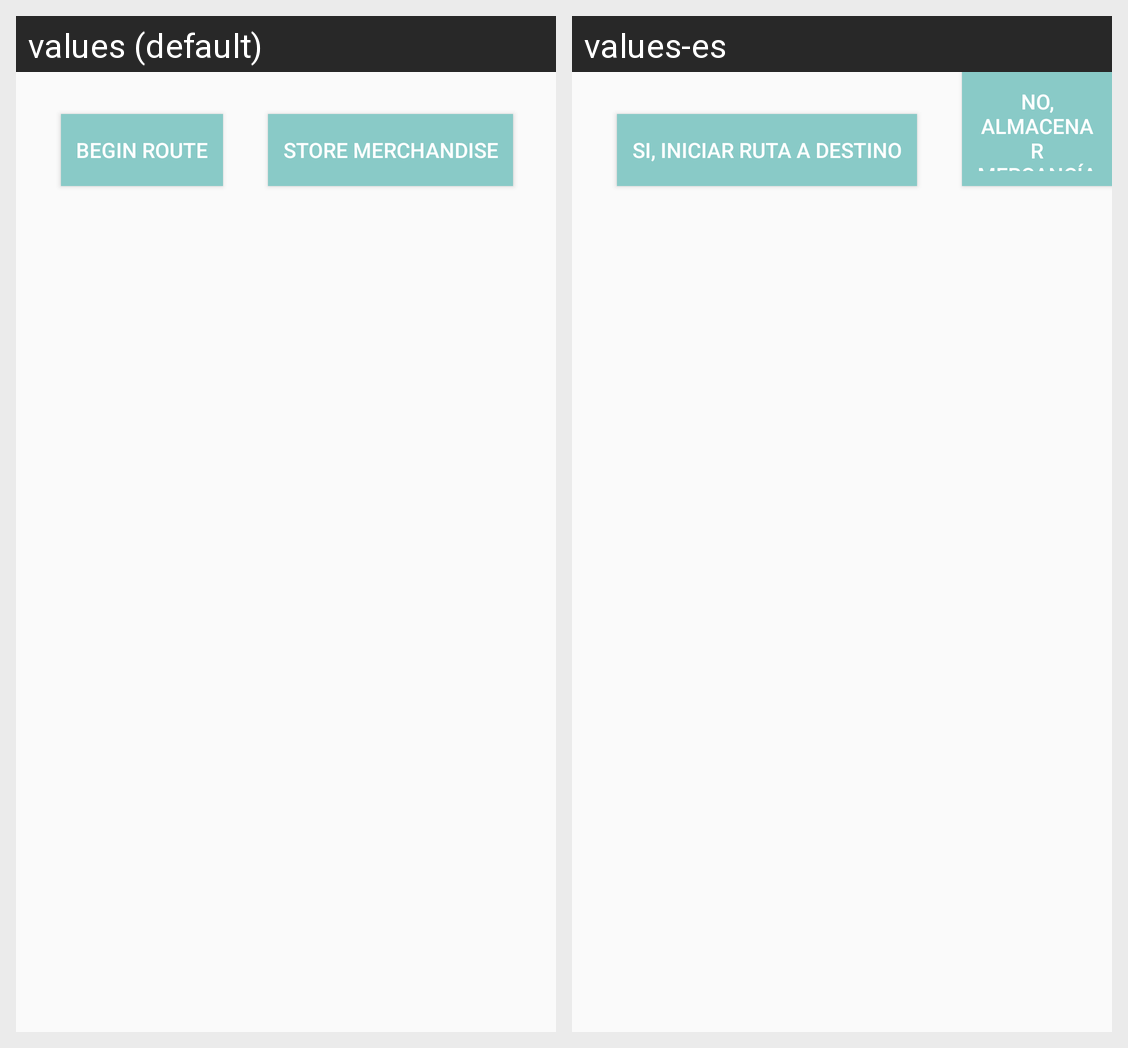

The Android screen above is rendered under two locales of the same app. Produce the string resources it draws, with the default and per-locale values.
Android screen res/layout/destination_fragment.xml rendered under 2 locales, left to right: values (default), values-es. Device: Nexus 5 (rendered at 1080×1920; each locale shown at half size, 540×960, under a caption strip naming it); theme AppTheme.
Strings drawn on this screen, with the default value and each locale's value (text and hints the layout hard-codes, and strings that could not be matched under every locale, appear in the picture but are not listed):

begin_route
  values: Begin Route
  values-es: SI, INICIAR RUTA A DESTINO

store_merchandise
  values: Store Merchandise
  values-es: NO, ALMACENAR MERCANCÍA
